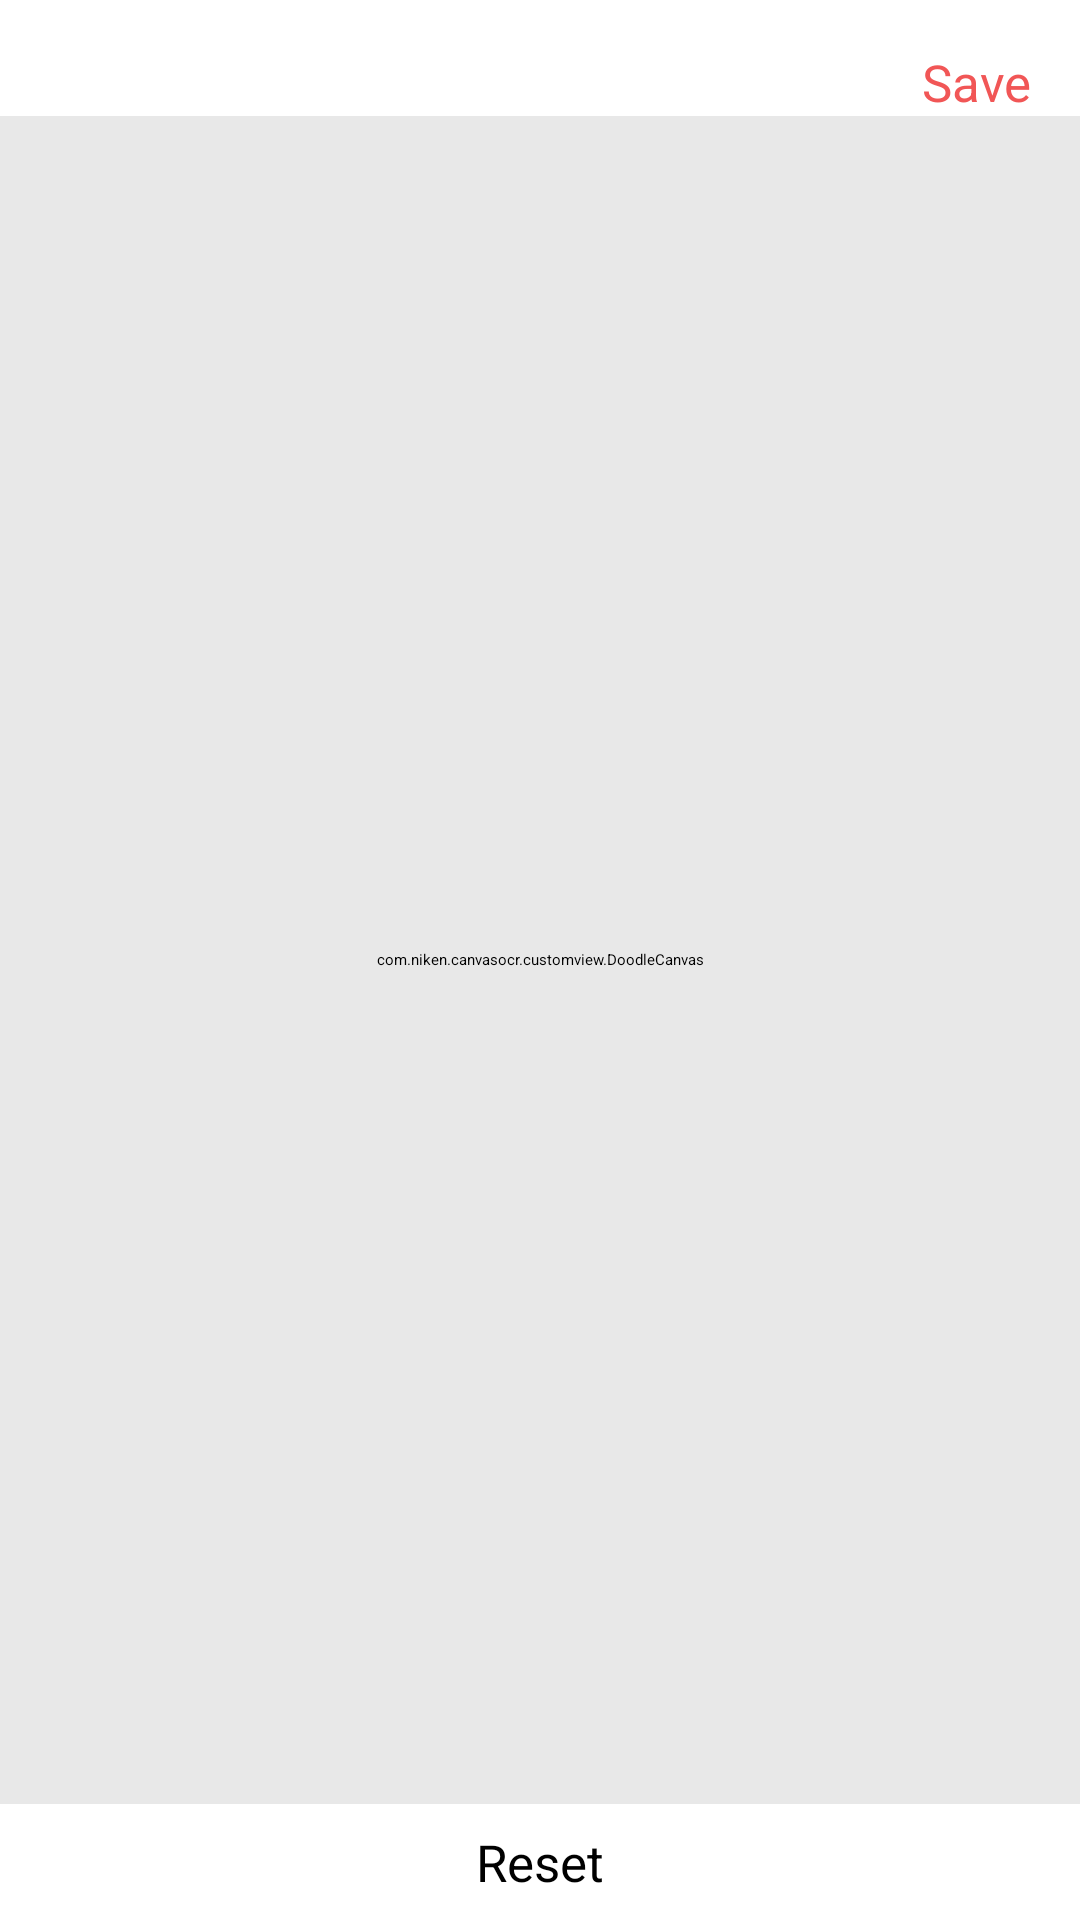

Layout XML and referenced resources for this Android screen:
<!-- AndroidManifest.xml: application theme Theme.CanvasOCR -->
<!-- res/layout/canvas_drawing_layout.xml -->
<?xml version="1.0" encoding="utf-8"?>
<androidx.constraintlayout.widget.ConstraintLayout xmlns:android="http://schemas.android.com/apk/res/android"
    xmlns:app="http://schemas.android.com/apk/res-auto"
    android:layout_width="match_parent"
    android:layout_height="match_parent">

    <TextView
        android:id="@+id/reset"
        android:layout_width="wrap_content"
        android:layout_height="wrap_content"
        android:layout_marginTop="8dp"
        android:layout_marginBottom="8dp"
        android:text="Reset"
        android:textColor="@color/black"
        android:textSize="17sp"
        app:layout_constraintBottom_toBottomOf="parent"
        app:layout_constraintEnd_toEndOf="parent"
        app:layout_constraintStart_toStartOf="parent"
        app:layout_constraintTop_toBottomOf="@+id/doodle_canvas" />

    <TextView
        android:id="@+id/save"
        android:layout_width="wrap_content"
        android:layout_height="wrap_content"
        android:layout_marginTop="16dp"
        android:layout_marginEnd="16dp"
        android:text="Save"
        android:textColor="@color/booked_red"
        android:textSize="17sp"
        app:layout_constraintEnd_toEndOf="parent"
        app:layout_constraintTop_toTopOf="parent" />

    <com.niken.canvasocr.customview.DoodleCanvas
        android:id="@+id/doodle_canvas"
        android:layout_width="match_parent"
        android:layout_height="0dp"
        android:backgroundTint="@color/gray"
        android:background="@color/gray"
        app:layout_constraintBottom_toTopOf="@+id/reset"
        app:layout_constraintTop_toBottomOf="@+id/save" />

</androidx.constraintlayout.widget.ConstraintLayout>
<!-- resources referenced by this layout -->
<resources>
  <color name="black">#FF000000</color>
  <color name="booked_red">#F15656</color>
  <color name="gray">#E8E8E8</color>
</resources>
